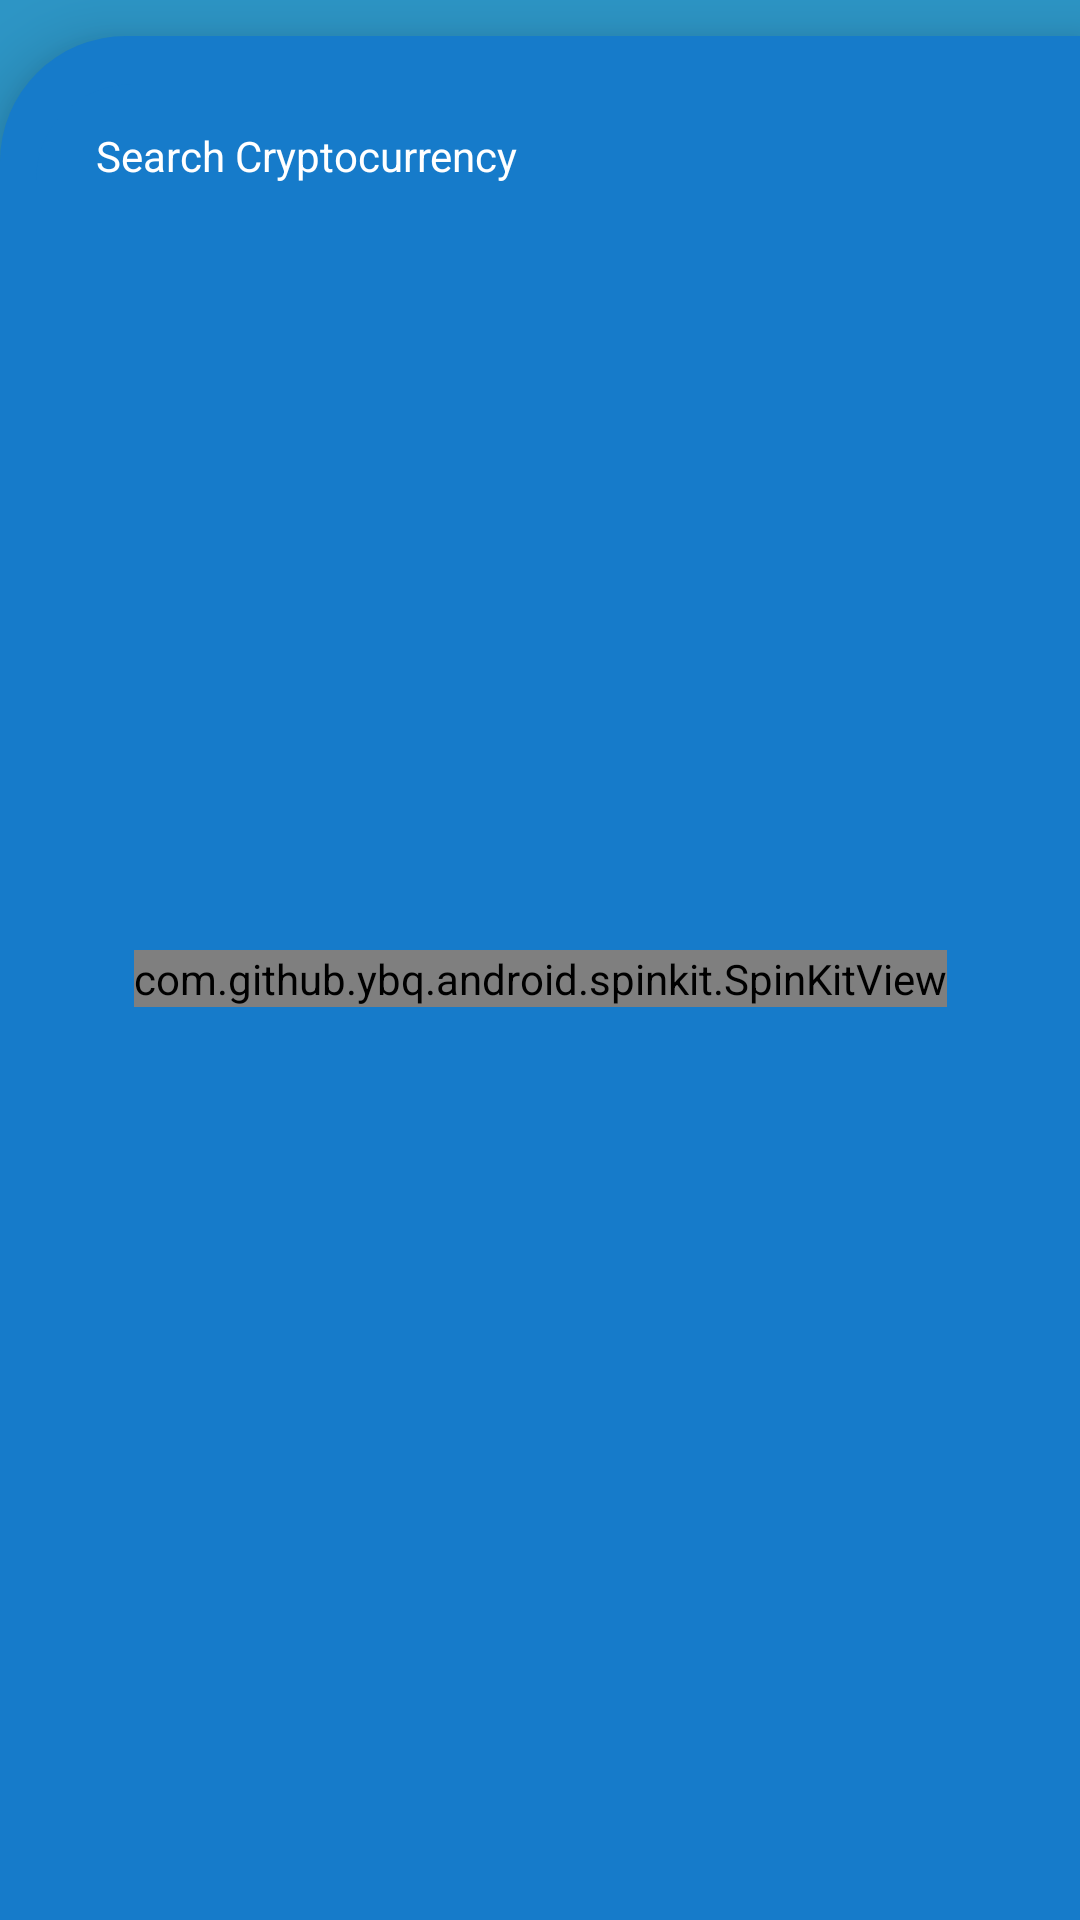

Here is an Android app screen rendered from its layout file. Give the layout XML and the strings, colors and styles it references.
<!-- AndroidManifest.xml: application theme Theme.Cryptom -->
<!-- res/layout/fragment_market.xml -->
<?xml version="1.0" encoding="utf-8"?>
<androidx.constraintlayout.widget.ConstraintLayout android:id="@+id/marketFragment"
    android:layout_width="match_parent"
    android:layout_height="match_parent"
    android:background="#2D95C5"

    xmlns:android="http://schemas.android.com/apk/res/android"
    xmlns:tools="http://schemas.android.com/tools"
    xmlns:app="http://schemas.android.com/apk/res-auto">

    <androidx.constraintlayout.widget.ConstraintLayout
        android:id="@+id/constraintLayout4"
        android:layout_width="0dp"
        android:layout_height="0dp"
        android:layout_marginTop="12dp"
        android:background="@drawable/market_content_bg"
        android:elevation="12dp"
        app:layout_constraintBottom_toBottomOf="parent"
        app:layout_constraintEnd_toEndOf="parent"
        app:layout_constraintStart_toStartOf="parent"
        app:layout_constraintTop_toTopOf="parent">


        <EditText
            android:id="@+id/searchEditText"
            android:layout_width="0dp"
            android:layout_height="wrap_content"
            android:layout_marginStart="12dp"
            android:layout_marginTop="16dp"
            android:background="@drawable/search_field_bg"
            android:ems="10"
            android:hint="@string/search_hint"
            android:lineSpacingExtra="8sp"
            android:minHeight="48dp"
            android:nestedScrollingEnabled="false"

            android:paddingStart="20dp"
            android:paddingTop="12dp"
            android:paddingBottom="12dp"
            android:singleLine="true"
            android:textColor="@color/white"
            android:textColorHint="@color/white"
            android:textSize="14sp"
            app:guidelineUseRtl="false"
            app:layout_constraintEnd_toEndOf="parent"
            app:layout_constraintStart_toStartOf="parent"
            app:layout_constraintTop_toTopOf="parent" />

        <androidx.recyclerview.widget.RecyclerView
            android:id="@+id/currencyRecyclerView"
            android:layout_width="0dp"
            android:layout_height="0dp"
            tools:listitem="@layout/currency_item_layout"
            android:layout_marginTop="12dp"
            android:orientation="vertical"
            app:layoutManager="androidx.recyclerview.widget.LinearLayoutManager"
            app:layout_constraintBottom_toBottomOf="parent"
            app:layout_constraintEnd_toEndOf="parent"
            app:layout_constraintStart_toStartOf="parent"
            app:layout_constraintTop_toBottomOf="@+id/searchEditText" />

        <com.github.ybq.android.spinkit.SpinKitView
            style="@style/SpinKitView.ThreeBounce"
            android:id="@+id/spinKitView"
            android:layout_gravity="center"
            android:layout_height="wrap_content"
            android:layout_width="wrap_content"
            android:visibility="visible"
            app:SpinKit_Color="@color/white"
            app:layout_constraintBottom_toBottomOf="parent"
            app:layout_constraintEnd_toEndOf="parent"
            app:layout_constraintStart_toStartOf="parent"
            app:layout_constraintTop_toTopOf="parent" />


        <TextView
            android:id="@+id/notFoundTextView"
            android:layout_width="wrap_content"
            android:layout_height="wrap_content"
            android:text="@string/not_found"
            android:textColor="@color/white"
            android:textSize="20sp"
            android:visibility="gone"
            app:layout_constraintBottom_toBottomOf="parent"
            app:layout_constraintEnd_toEndOf="parent"
            app:layout_constraintStart_toStartOf="parent"
            app:layout_constraintTop_toTopOf="parent" />
    </androidx.constraintlayout.widget.ConstraintLayout>

</androidx.constraintlayout.widget.ConstraintLayout>
<!-- res/layout/currency_item_layout.xml (included above) -->
<?xml version="1.0" encoding="utf-8"?>
<androidx.cardview.widget.CardView android:id="@+id/currencyCardView"
    android:layout_width="match_parent"
    android:layout_height="wrap_content"
    android:layout_marginStart="8dp"
    android:layout_marginTop="8dp"
    android:layout_marginEnd="8dp"
    android:layout_marginBottom="4dp"
    app:cardBackgroundColor="#1E8DAF"
    app:cardCornerRadius="12dp"
    app:cardElevation="8dp"
    xmlns:tools="http://schemas.android.com/tools"
    xmlns:android="http://schemas.android.com/apk/res/android"
    xmlns:app="http://schemas.android.com/apk/res-auto">


        <androidx.constraintlayout.widget.ConstraintLayout
            android:layout_width="match_parent"
            android:layout_height="match_parent"
            android:padding="12dp">

            <ImageView
                android:id="@+id/currencyImageView"
                android:layout_width="38dp"
                android:layout_height="38dp"
                app:layout_constraintBottom_toBottomOf="@+id/currencySymbolTextView"

                app:layout_constraintStart_toStartOf="parent"
                app:layout_constraintTop_toTopOf="@+id/currencyNameTextView"
                tools:srcCompat="@tools:sample/avatars" />

            <TextView
                android:id="@+id/currencyNameTextView"
                android:layout_width="0dp"
                android:layout_height="wrap_content"
                android:layout_marginStart="12dp"
                android:layout_marginEnd="8dp"
                android:textColor="@color/Green"
                android:textSize="14sp"
                android:textStyle="bold"
                app:layout_constraintEnd_toStartOf="@+id/currencyPriceTextView"
                app:layout_constraintStart_toEndOf="@+id/currencyImageView"
                app:layout_constraintTop_toTopOf="parent"
                tools:text="Bitcoin" />

            <TextView
                android:id="@+id/currencySymbolTextView"
                android:layout_width="wrap_content"
                android:layout_height="wrap_content"
                android:layout_marginTop="4dp"
                android:textColor="@color/white"
                android:textSize="12sp"
                app:layout_constraintStart_toStartOf="@+id/currencyNameTextView"
                app:layout_constraintTop_toBottomOf="@+id/currencyNameTextView"
                tools:text="BTC" />

            <ImageView
                android:id="@+id/currencyChartImageView"
                android:layout_width="90dp"
                android:layout_height="0dp"
                app:layout_constraintBottom_toBottomOf="parent"
                app:layout_constraintEnd_toEndOf="parent"
                app:layout_constraintTop_toTopOf="parent"
                tools:srcCompat="@tools:sample/backgrounds/scenic" />

            <TextView
                android:id="@+id/currencyPriceTextView"
                android:layout_width="wrap_content"
                android:layout_height="wrap_content"
                android:textColor="@color/white"
                android:textSize="14sp"
                app:layout_constraintBottom_toBottomOf="@+id/currencyNameTextView"
                app:layout_constraintEnd_toEndOf="parent"
                app:layout_constraintHorizontal_bias="0.6"
                app:layout_constraintStart_toStartOf="parent"
                app:layout_constraintTop_toTopOf="@+id/currencyNameTextView"
                tools:text="123.35353" />

            <ImageView
                android:id="@+id/currencyChangeImageView"
                android:layout_width="19dp"
                android:layout_height="21dp"
                app:layout_constraintBottom_toBottomOf="@+id/currencyChangeTextView"
                app:layout_constraintEnd_toStartOf="@+id/currencyChangeTextView"
                app:layout_constraintTop_toTopOf="@+id/currencyChangeTextView"
                tools:srcCompat="@drawable/ic_caret_up" />

            <TextView
                android:id="@+id/currencyChangeTextView"
                android:layout_width="wrap_content"
                android:layout_height="wrap_content"
                android:layout_marginTop="4dp"
                android:textColor="@color/white"
                android:textSize="12sp"
                app:layout_constraintEnd_toEndOf="@+id/currencyPriceTextView"
                app:layout_constraintStart_toStartOf="@+id/currencyPriceTextView"
                app:layout_constraintTop_toBottomOf="@+id/currencyPriceTextView"
                tools:text="12.45" />

        </androidx.constraintlayout.widget.ConstraintLayout>
    </androidx.cardview.widget.CardView>
<!-- resources referenced by this layout -->
<resources>
  <color name="Green">#05E005</color>
  <color name="white">#FFFFFFFF</color>
  <!-- drawable market_content_bg (drawable-v24) -->
  <?xml version="1.0" encoding="utf-8"?>
  <shape xmlns:android="http://schemas.android.com/apk/res/android">
      <solid android:color="#167BCA" />
      <corners android:topLeftRadius="42dp" />
  </shape>
  <!-- drawable search_field_bg (drawable-v24) -->
  <?xml version="1.0" encoding="utf-8"?>
  <shape xmlns:android="http://schemas.android.com/apk/res/android">
      <solid android:color="#167BCA" />
      <corners android:topLeftRadius="32dp" />
  </shape>
  <string name="not_found">Not Found Any Data</string>
  <string name="search_hint">Search Cryptocurrency</string>
  <style name="Theme.Cryptom" parent="Theme.MaterialComponents.DayNight.DarkActionBar">
          
          <item name="colorPrimary">@color/purple_500</item>
          <item name="colorPrimaryVariant">@color/purple_700</item>
          <item name="colorOnPrimary">@color/white</item>
          
          <item name="colorSecondary">@color/teal_200</item>
          <item name="colorSecondaryVariant">@color/teal_700</item>
          <item name="colorOnSecondary">@color/black</item>
          
          <item name="android:statusBarColor">?attr/colorPrimaryVariant</item>
          
  
      </style>
  <color name="purple_500">#FF6200EE</color>
  <color name="purple_700">#FF3700B3</color>
  <color name="teal_200">#FF03DAC5</color>
  <color name="teal_700">#FF018786</color>
  <color name="black">#FF000000</color>
</resources>
